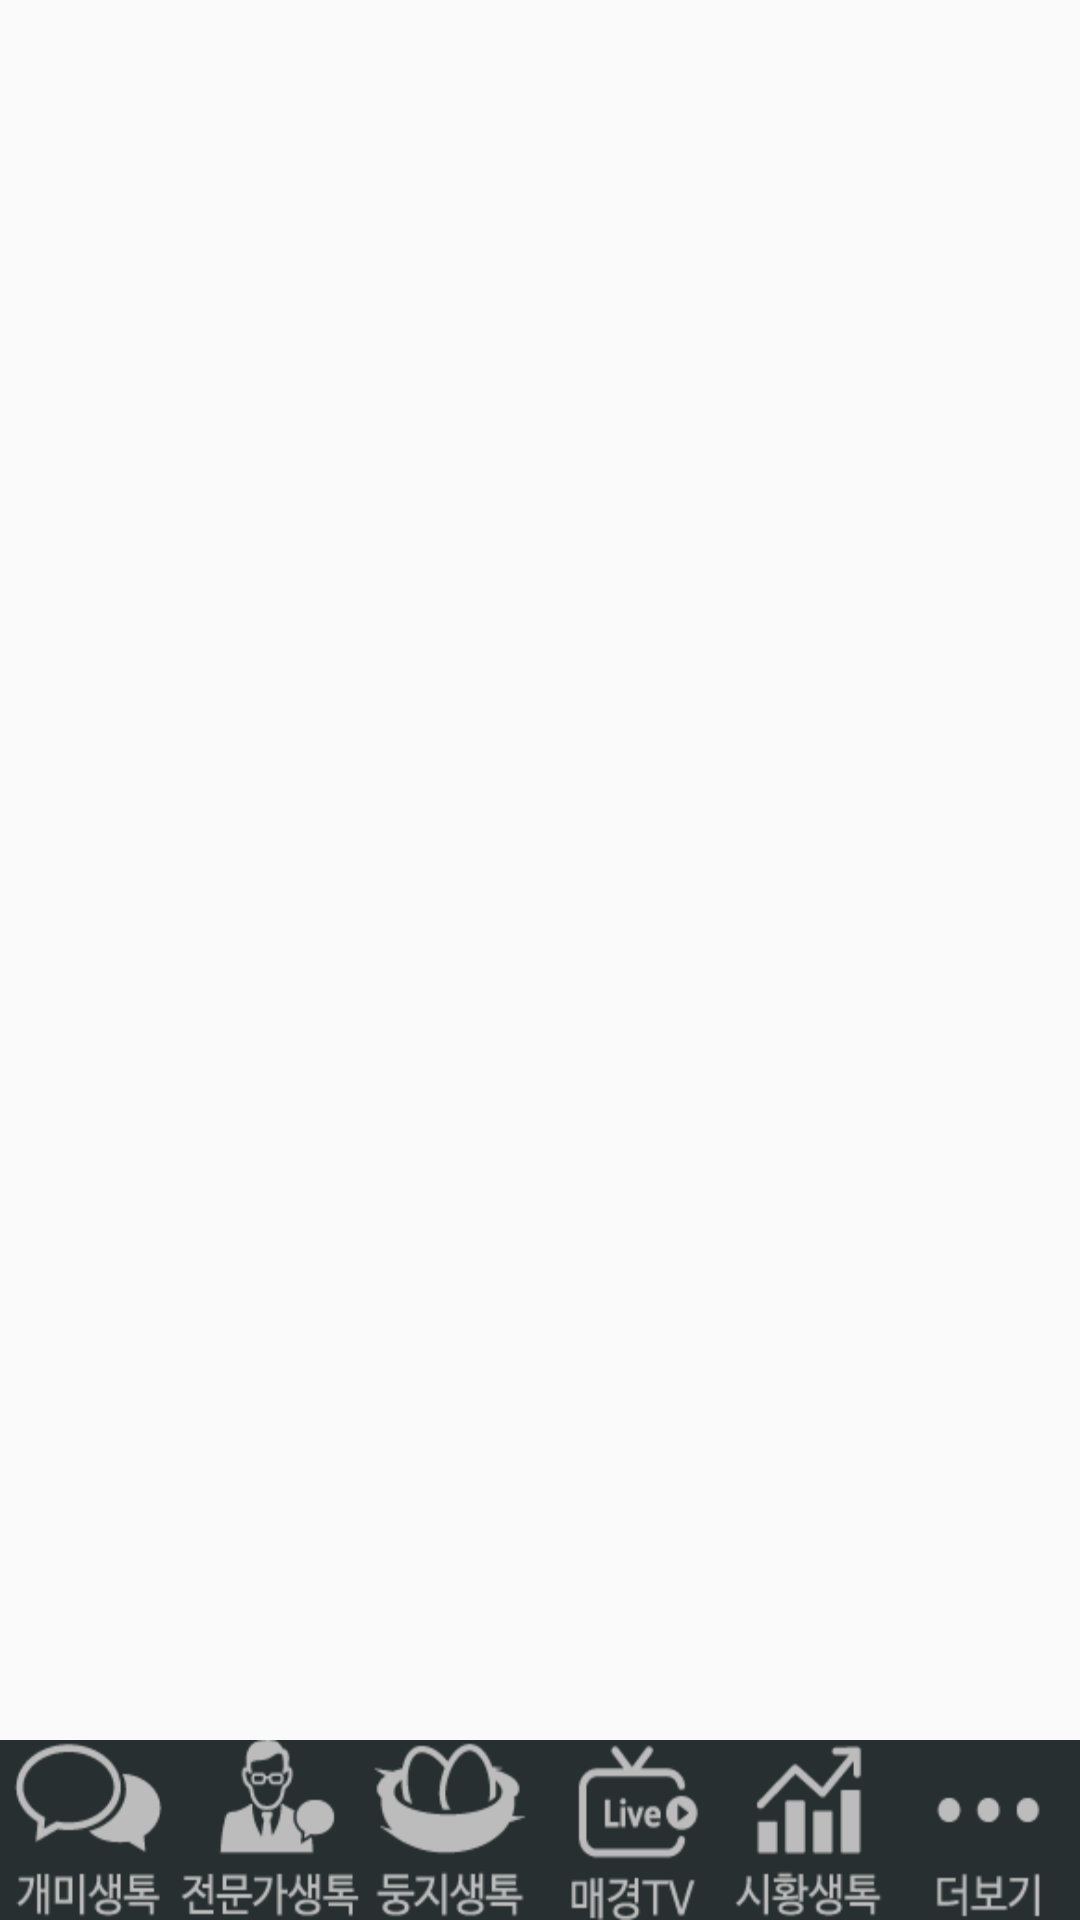

This screen was rendered from an Android layout file. Write that file and the resources it references.
<!-- AndroidManifest.xml: application theme AppTheme -->
<!-- res/layout/fragment_list.xml -->
<?xml version="1.0" encoding="utf-8"?>
<LinearLayout xmlns:android="http://schemas.android.com/apk/res/android"
    xmlns:app="http://schemas.android.com/apk/res-auto"
    xmlns:tools="http://schemas.android.com/tools"
    android:orientation="vertical" android:layout_width="match_parent"
    android:layout_height="match_parent">


    
        
        
        
       
           
           
           
           
           
           
           
        
            
            
            
            
            
            
            
    

    <ScrollView
        android:layout_width="match_parent"
        android:layout_height="0dp"
        android:layout_weight="1">

        <LinearLayout
            android:layout_width="match_parent"
            android:layout_height="match_parent">

            <ListView
                android:id="@+id/listView"
                android:layout_width="match_parent"
                android:layout_height="386dp">

            </ListView>
        </LinearLayout>
    </ScrollView>

    <LinearLayout

        android:layout_width="match_parent"
        android:layout_height="60dp"
        android:orientation="horizontal"
        android:background="#272F31">

        <Button
            android:id="@+id/button1"
            style="@style/BottomTab"
            android:background="@drawable/btn_anttalk_selector"/>

        <Button
            android:id="@+id/button2"
            style="@style/BottomTab"
            android:background="@drawable/btn_experttalk_selector"/>
        <Button
            android:id="@+id/button3"
            style="@style/BottomTab"
            android:background="@drawable/btn_nesttalk_selector"/>

        <Button
            android:id="@+id/button4"
            style="@style/BottomTab"
            android:background="@drawable/btn_tv_selector"/>

        <Button
            android:id="@+id/button5"
            style="@style/BottomTab"
            android:background="@drawable/btn_search_selector"/>

        <Button
            android:id="@+id/button6"
            style="@style/BottomTab"
            android:background="@drawable/btn_view_selector"/>

    </LinearLayout>

</LinearLayout>
<!-- resources referenced by this layout -->
<resources>
  <!-- drawable btn_anttalk_selector (drawable) -->
  <?xml version="1.0" encoding="utf-8"?>
  <selector xmlns:android="http://schemas.android.com/apk/res/android" xmlns:app="http://schemas.android.com/apk/res-auto">
      <item  android:drawable="@drawable/bottom_button_anttalk_down" android:state_selected="true"/>
      <item android:drawable="@drawable/bottom_button_anttalk_up" android:state_selected="false"/>
      <item android:drawable="@drawable/bottom_button_anttalk_up"/>
  </selector>
  <!-- drawable btn_experttalk_selector (drawable) -->
  <?xml version="1.0" encoding="utf-8"?>
  <selector xmlns:android="http://schemas.android.com/apk/res/android">
  
      <item android:state_selected="true" android:drawable="@drawable/bottom_button_experttalk_down"/>
      <item android:drawable="@drawable/bottom_button_experttalk_up"/>
  </selector>
  <!-- drawable btn_nesttalk_selector (drawable) -->
  <?xml version="1.0" encoding="utf-8"?>
  <selector xmlns:android="http://schemas.android.com/apk/res/android">
      <item android:state_selected="true" android:drawable="@drawable/btn_nesttalk_down"/>
      <item android:drawable="@drawable/btn_nesttalk_up"/>
  </selector>
  <!-- drawable btn_search_selector (drawable) -->
  <?xml version="1.0" encoding="utf-8"?>
  <selector xmlns:android="http://schemas.android.com/apk/res/android">
      <item android:state_selected="true" android:drawable="@drawable/btn_searchtalk_down"/>
      <item android:drawable="@drawable/btn_searchtalk_up"/>
  </selector>
  <!-- drawable btn_tv_selector (drawable) -->
  <?xml version="1.0" encoding="utf-8"?>
  <selector xmlns:android="http://schemas.android.com/apk/res/android">
      <item android:state_selected="true" android:drawable="@drawable/btn_bottom_tv_down"/>
      <item android:drawable="@drawable/btn_bottom_tv_up"/>
  </selector>
  <!-- drawable btn_view_selector (drawable) -->
  <?xml version="1.0" encoding="utf-8"?>
  <selector xmlns:android="http://schemas.android.com/apk/res/android">
      <item android:state_selected="true" android:drawable="@drawable/btn_view_down"/>
      <item android:drawable="@drawable/btn_view_up"/>
  </selector>
  <style name="BottomTab">
          <item name="android:layout_weight">1</item>
          <item name="android:layout_height">60dp</item>
          <item name="android:layout_width">0dp</item>
      </style>
  <style name="AppTheme" parent="Theme.AppCompat.Light.DarkActionBar">
          
          <item name="colorPrimary">@color/colorPrimary</item>
          <item name="colorPrimaryDark">@color/colorPrimaryDark</item>
          <item name="colorAccent">@color/colorAccent</item>
          <item name="windowNoTitle">true</item>
      </style>
  <!-- drawable bottom_button_anttalk_down: png bitmap (drawable, 2067 bytes) -->
  <!-- drawable bottom_button_anttalk_up: png bitmap (drawable, 2086 bytes) -->
  <!-- drawable bottom_button_experttalk_down: png bitmap (drawable, 2247 bytes) -->
  <!-- drawable bottom_button_experttalk_up: png bitmap (drawable, 2250 bytes) -->
  <!-- drawable btn_nesttalk_down: png bitmap (drawable, 2360 bytes) -->
  <!-- drawable btn_nesttalk_up: png bitmap (drawable, 2375 bytes) -->
  <!-- drawable btn_searchtalk_down: png bitmap (drawable, 1766 bytes) -->
  <!-- drawable btn_searchtalk_up: png bitmap (drawable, 1772 bytes) -->
  <!-- drawable btn_bottom_tv_down: png bitmap (drawable, 1968 bytes) -->
  <!-- drawable btn_bottom_tv_up: png bitmap (drawable, 1978 bytes) -->
  <!-- drawable btn_view_down: png bitmap (drawable, 893 bytes) -->
  <!-- drawable btn_view_up: png bitmap (drawable, 897 bytes) -->
  <color name="colorPrimary">#3F51B5</color>
  <color name="colorPrimaryDark">#303F9F</color>
  <color name="colorAccent">#FF8000</color>
</resources>
